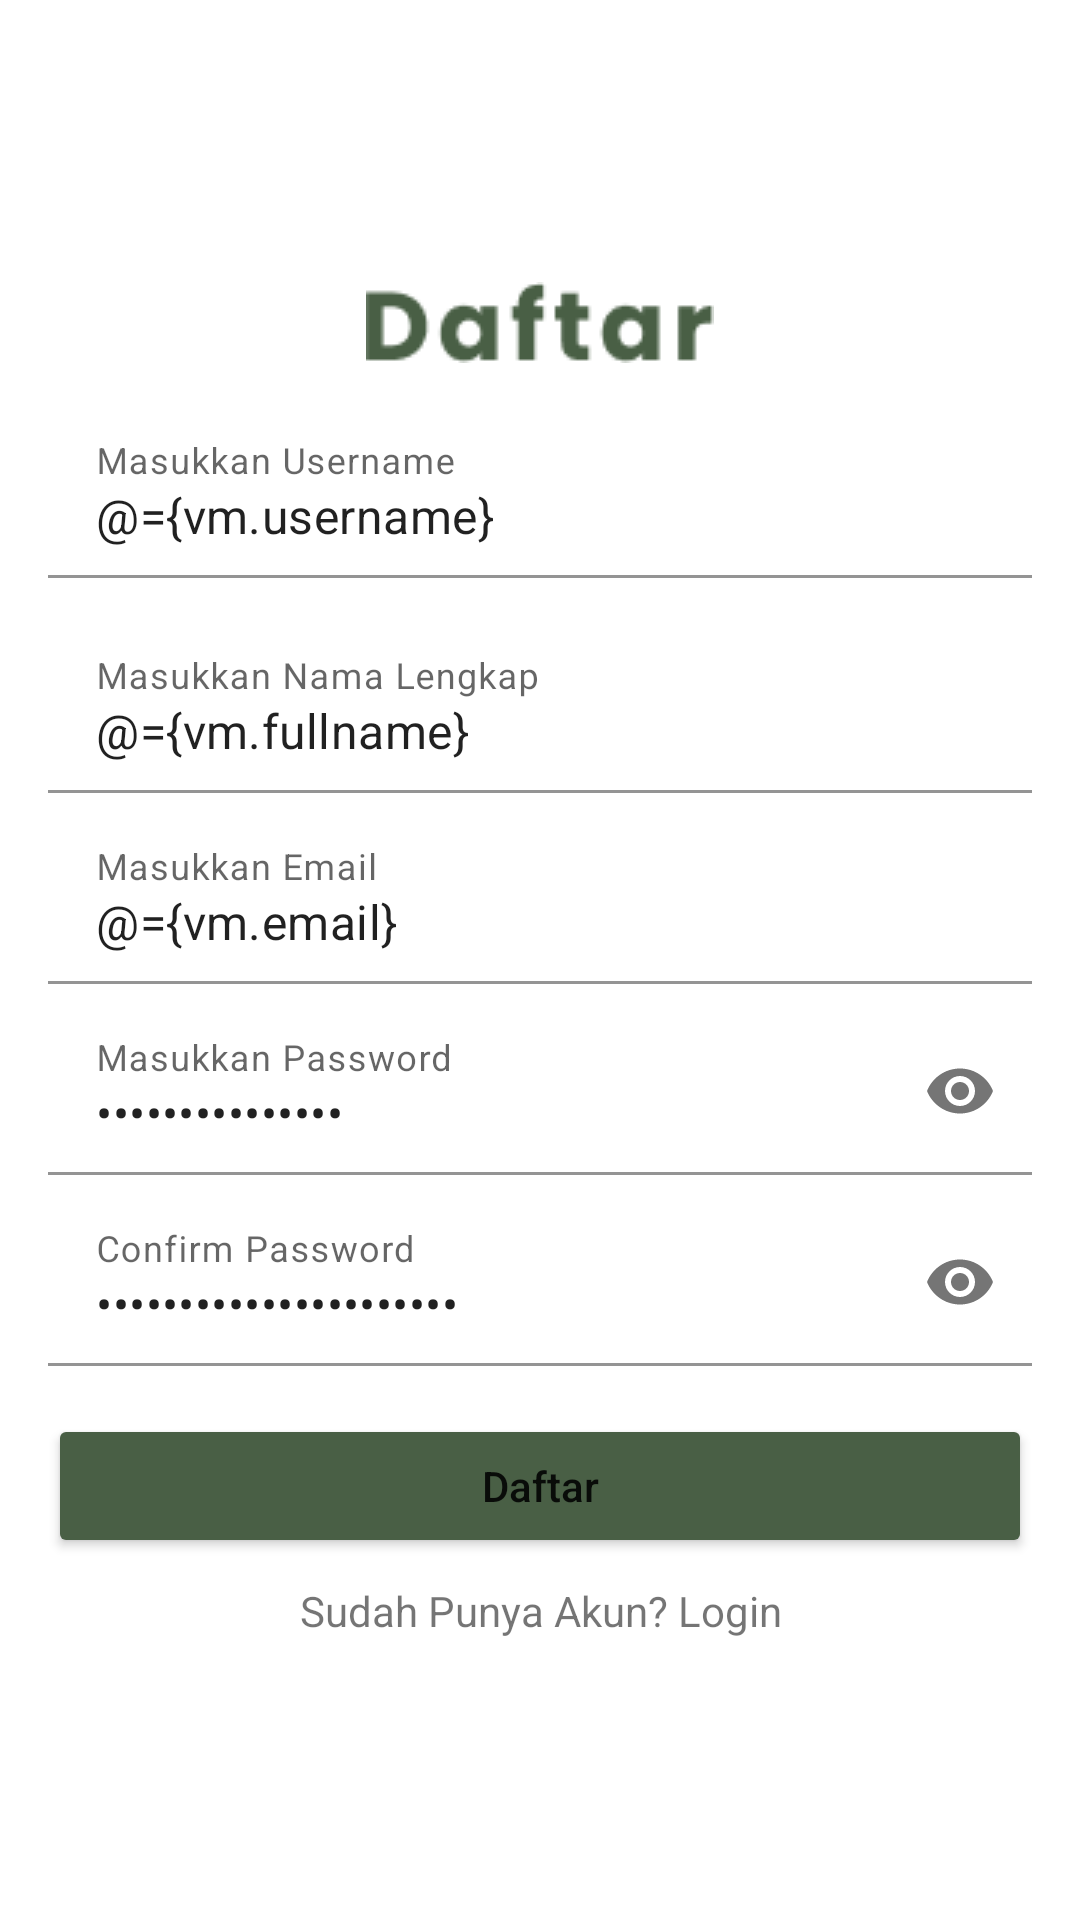

Reconstruct the res/layout file that produces this screen, plus the resources it refers to.
<!-- AndroidManifest.xml: application theme Theme.YukZakat -->
<!-- res/layout/activity_register.xml -->
<?xml version="1.0" encoding="utf-8"?>
<layout xmlns:android="http://schemas.android.com/apk/res/android"
    xmlns:app="http://schemas.android.com/apk/res-auto">
    <data>
        <variable
            name="vm"
            type="app.alfian.yukzakat.ui.main.view.register.RegisterVM" />
    </data>
    <androidx.constraintlayout.widget.ConstraintLayout
        android:layout_width="match_parent"
        android:layout_height="match_parent"
        android:padding="16dp">
        <LinearLayout
            android:layout_width="match_parent"
            android:layout_height="wrap_content"
            android:orientation="vertical"
            app:layout_constraintTop_toTopOf="parent"
            app:layout_constraintLeft_toLeftOf="parent"
            app:layout_constraintRight_toRightOf="parent"
            app:layout_constraintBottom_toBottomOf="parent">

            <ImageView
                android:layout_width="wrap_content"
                android:layout_height="wrap_content"
                android:layout_gravity="center_horizontal"
                android:src="@drawable/register"/>

            <com.google.android.material.textfield.TextInputLayout
                android:layout_width="match_parent"
                android:layout_height="wrap_content"
                app:boxBackgroundColor="@color/white"
                android:layout_marginTop="16dp">

                <com.google.android.material.textfield.TextInputEditText
                    android:layout_width="match_parent"
                    android:layout_height="wrap_content"
                    android:hint="Masukkan Username"
                    android:text="@={vm.username}"/>

            </com.google.android.material.textfield.TextInputLayout>

            <com.google.android.material.textfield.TextInputLayout
                android:layout_width="match_parent"
                android:layout_height="wrap_content"
                app:boxBackgroundColor="@color/white"
                android:layout_marginTop="16dp">

                <com.google.android.material.textfield.TextInputEditText
                    android:layout_width="match_parent"
                    android:layout_height="wrap_content"
                    android:hint="Masukkan Nama Lengkap"
                    android:text="@={vm.fullname}"/>

            </com.google.android.material.textfield.TextInputLayout>

            <com.google.android.material.textfield.TextInputLayout
                android:layout_width="match_parent"
                android:layout_height="wrap_content"
                app:boxBackgroundColor="@color/white"
                android:layout_marginTop="8dp">

                <com.google.android.material.textfield.TextInputEditText
                    android:layout_width="match_parent"
                    android:layout_height="wrap_content"
                    android:hint="Masukkan Email"
                    android:inputType="textEmailAddress"
                    android:text="@={vm.email}"/>

            </com.google.android.material.textfield.TextInputLayout>

            <com.google.android.material.textfield.TextInputLayout
                android:layout_width="match_parent"
                android:layout_height="wrap_content"
                app:boxBackgroundColor="@color/white"
                app:passwordToggleEnabled="true"
                android:layout_marginTop="8dp">

                <com.google.android.material.textfield.TextInputEditText
                    android:layout_width="match_parent"
                    android:layout_height="wrap_content"
                    android:hint="Masukkan Password"
                    android:inputType="textPassword"
                    android:text="@={vm.password}"/>

            </com.google.android.material.textfield.TextInputLayout>

            <com.google.android.material.textfield.TextInputLayout
                android:layout_width="match_parent"
                android:layout_height="wrap_content"
                app:boxBackgroundColor="@color/white"
                app:passwordToggleEnabled="true"
                android:layout_marginTop="8dp">

                <com.google.android.material.textfield.TextInputEditText
                    android:layout_width="match_parent"
                    android:layout_height="wrap_content"
                    android:hint="Confirm Password"
                    android:inputType="textPassword"
                    android:text="@={vm.confirmPassword}"/>

            </com.google.android.material.textfield.TextInputLayout>

            <Button
                android:id="@+id/buttonRegisterSplash"
                android:layout_width="match_parent"
                android:layout_height="wrap_content"
                android:text="Daftar"
                android:backgroundTint="#495F45"
                android:textAllCaps="false"
                android:layout_marginTop="16dp"
                android:onClick="@{() -> vm.onRegisterClicked()}"/>

            <TextView
                android:layout_width="match_parent"
                android:layout_height="wrap_content"
                android:gravity="center"
                android:text="Sudah Punya Akun? Login"
                android:onClick="@{() -> vm.gotoLogin()}"
                android:layout_marginTop="8dp"/>

        </LinearLayout>
    </androidx.constraintlayout.widget.ConstraintLayout>
</layout>
<!-- resources referenced by this layout -->
<resources>
  <color name="white">#FFFFFFFF</color>
  <!-- drawable register: png bitmap (drawable, 1473 bytes) -->
  <style name="Theme.YukZakat" parent="Theme.MaterialComponents.Light.NoActionBar">
          
          <item name="colorPrimary">@color/main_color</item>
          <item name="colorPrimaryVariant">@color/main_color</item>
          <item name="colorOnPrimary">@color/white</item>
          
          <item name="colorSecondary">@color/main_color</item>
          <item name="colorSecondaryVariant">@color/main_color</item>
          <item name="colorOnSecondary">@color/black</item>
          
          <item name="android:statusBarColor" tools:targetApi="l">#495F45</item>
          
      </style>
  <color name="main_color">#495F45</color>
  <color name="black">#FF000000</color>
</resources>
